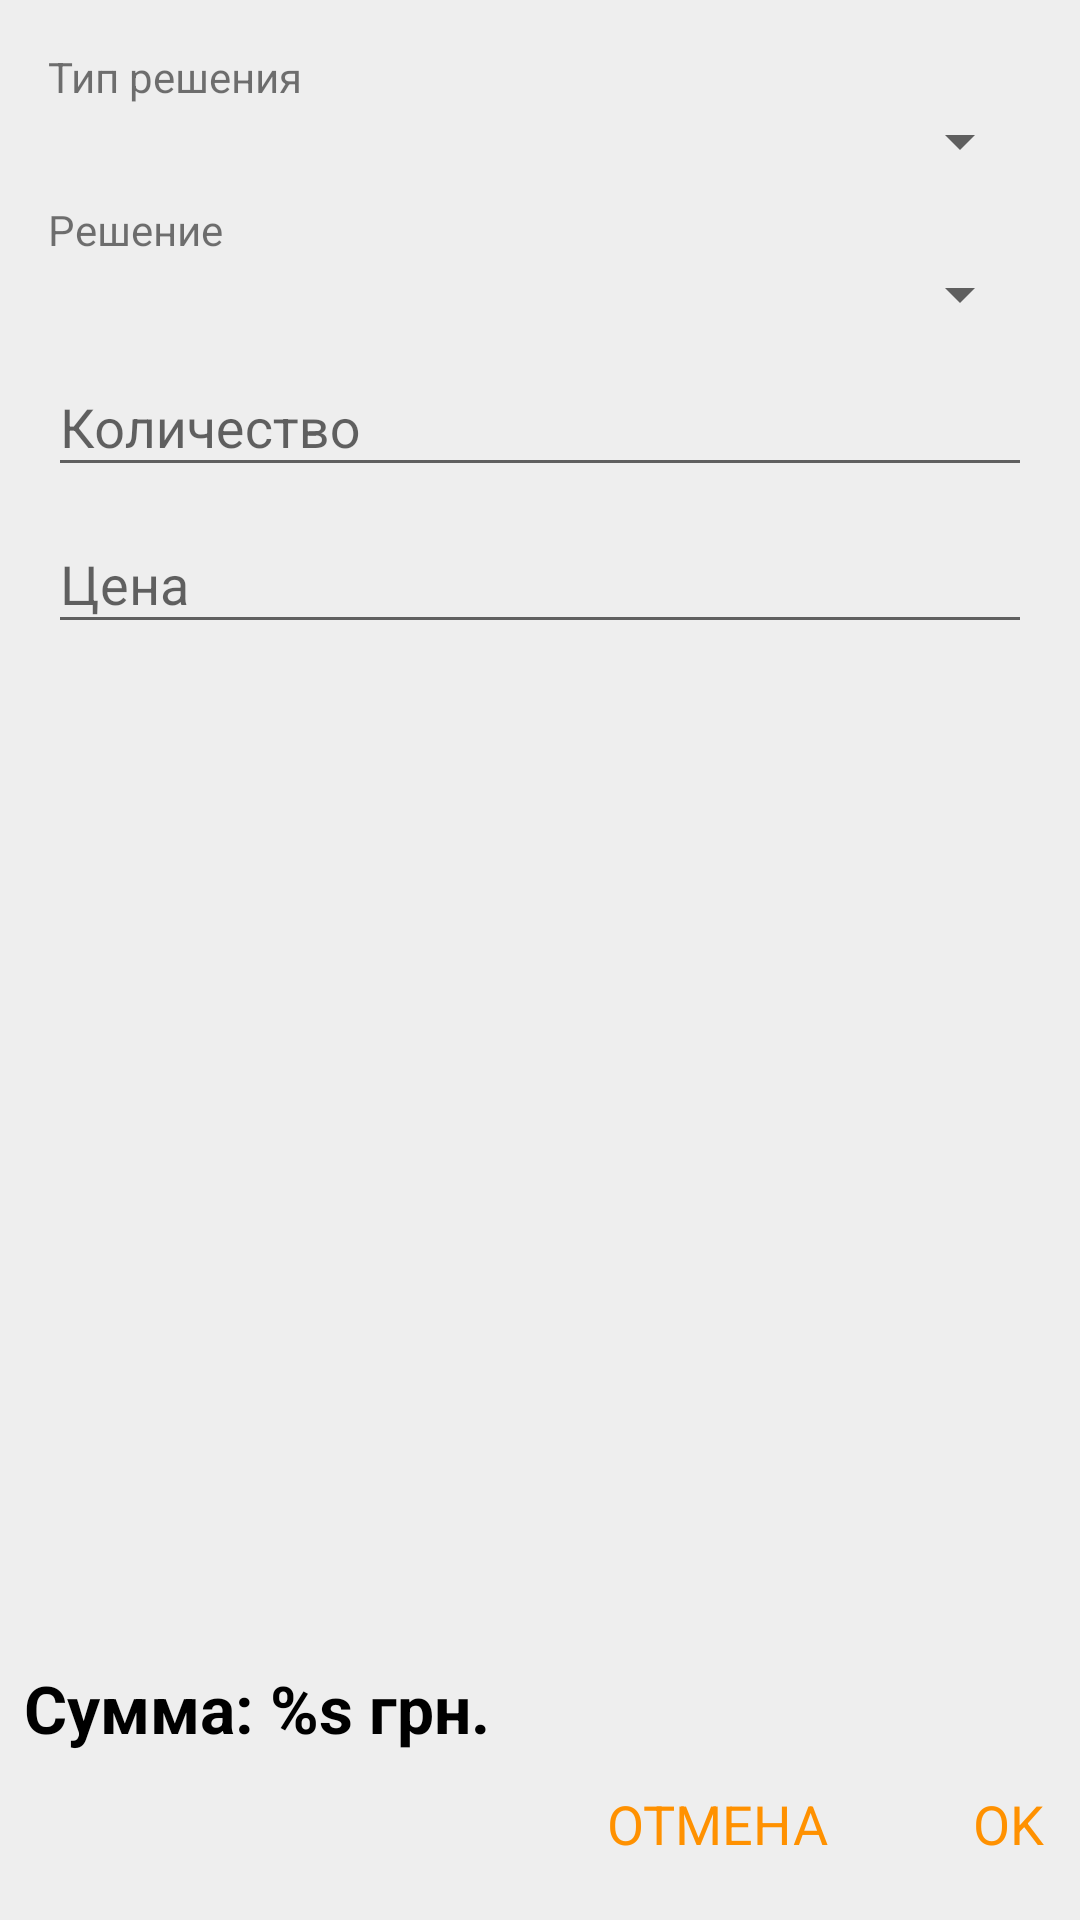

The Android layout XML behind this screen, and the referenced resources:
<!-- AndroidManifest.xml: application theme AppTheme -->
<!-- res/layout/fragment_field_technological_solution.xml -->
<?xml version="1.0" encoding="utf-8"?>
<android.support.constraint.ConstraintLayout
    xmlns:android="http://schemas.android.com/apk/res/android"
    xmlns:app="http://schemas.android.com/apk/res-auto"
    android:layout_width="match_parent"
    android:layout_height="match_parent"
    android:background="@color/grey_light"
    >

  <android.support.v4.widget.NestedScrollView
      android:layout_width="0dp"
      android:layout_height="0dp"
      android:layout_marginLeft="@dimen/common_margin"
      android:layout_marginRight="@dimen/common_margin"
      android:layout_marginTop="@dimen/common_margin"
      app:layout_constraintBottom_toTopOf="@+id/text_sum"
      app:layout_constraintLeft_toLeftOf="parent"
      app:layout_constraintRight_toRightOf="parent"
      app:layout_constraintTop_toTopOf="parent"
      >

    <android.support.constraint.ConstraintLayout
        android:layout_width="match_parent"
        android:layout_height="wrap_content"
        >
      <TextView
          android:id="@+id/text_solution_type"
          android:layout_width="0dp"
          android:layout_height="wrap_content"
          android:layout_marginEnd="@dimen/common_margin"
          android:layout_marginLeft="@dimen/common_margin"
          android:layout_marginRight="@dimen/common_margin"
          android:layout_marginStart="@dimen/common_margin"
          android:layout_marginTop="@dimen/common_margin"
          android:text="@string/edit_text_tech_solution_type"
          app:layout_constraintLeft_toLeftOf="parent"
          app:layout_constraintRight_toRightOf="parent"
          app:layout_constraintTop_toTopOf="parent"
          />

      <Spinner
          android:id="@+id/spinner_tech_solution_type"
          android:layout_width="0dp"
          android:layout_height="wrap_content"
          android:layout_marginEnd="@dimen/common_margin"
          android:layout_marginLeft="@dimen/common_margin"
          android:layout_marginRight="@dimen/common_margin"
          android:layout_marginStart="@dimen/common_margin"
          app:layout_constraintLeft_toLeftOf="parent"
          app:layout_constraintRight_toRightOf="parent"
          app:layout_constraintTop_toBottomOf="@+id/text_solution_type"
          />

      <TextView
          android:id="@+id/text_solution"
          android:layout_width="0dp"
          android:layout_height="wrap_content"
          android:layout_marginEnd="@dimen/common_margin"
          android:layout_marginLeft="@dimen/common_margin"
          android:layout_marginRight="@dimen/common_margin"
          android:layout_marginStart="@dimen/common_margin"
          android:layout_marginTop="@dimen/common_margin"
          android:text="@string/edit_text_tech_solution"
          app:layout_constraintLeft_toLeftOf="parent"
          app:layout_constraintRight_toRightOf="parent"
          app:layout_constraintTop_toBottomOf="@+id/spinner_tech_solution_type"
          />

      <Spinner
          android:id="@+id/spinner_tech_solution"
          android:layout_width="0dp"
          android:layout_height="wrap_content"
          android:layout_marginEnd="@dimen/common_margin"
          android:layout_marginLeft="@dimen/common_margin"
          android:layout_marginRight="@dimen/common_margin"
          android:layout_marginStart="@dimen/common_margin"
          app:layout_constraintLeft_toLeftOf="parent"
          app:layout_constraintRight_toRightOf="parent"
          app:layout_constraintTop_toBottomOf="@+id/text_solution"
          />

      <android.support.design.widget.TextInputLayout
          android:id="@+id/it_quantity"
          android:layout_width="0dp"
          android:layout_height="wrap_content"
          android:layout_marginEnd="@dimen/common_margin"
          android:layout_marginLeft="@dimen/common_margin"
          android:layout_marginRight="@dimen/common_margin"
          android:layout_marginStart="@dimen/common_margin"
          app:layout_constraintLeft_toLeftOf="parent"
          app:layout_constraintRight_toRightOf="parent"
          app:layout_constraintTop_toBottomOf="@+id/spinner_tech_solution"
          >

        <EditText
            android:id="@+id/ed_text_quantity"
            android:layout_width="match_parent"
            android:layout_height="wrap_content"
            android:hint="@string/edit_text_quantity_hint"
            android:inputType="number"
            android:textColor="@color/black"
            android:textColorHighlight="@color/colorAccent"
            android:textColorHint="@color/grey_dark"
            />
      </android.support.design.widget.TextInputLayout>

      <android.support.design.widget.TextInputLayout
          android:id="@+id/it_price"
          android:layout_width="0dp"
          android:layout_height="wrap_content"
          android:layout_marginEnd="@dimen/common_margin"
          android:layout_marginLeft="@dimen/common_margin"
          android:layout_marginRight="@dimen/common_margin"
          android:layout_marginStart="@dimen/common_margin"
          app:layout_constraintLeft_toLeftOf="parent"
          app:layout_constraintRight_toRightOf="parent"
          app:layout_constraintTop_toBottomOf="@+id/it_quantity"
          >

        <EditText
            android:id="@+id/ed_text_price"
            android:layout_width="match_parent"
            android:layout_height="wrap_content"
            android:hint="@string/edit_text_price_hint"
            android:inputType="number"
            android:textColor="@color/black"
            android:textColorHighlight="@color/colorAccent"
            android:textColorHint="@color/grey_dark"
            />
      </android.support.design.widget.TextInputLayout>
    </android.support.constraint.ConstraintLayout>
  </android.support.v4.widget.NestedScrollView>

  <TextView
      android:id="@+id/text_sum"
      android:layout_width="0dp"
      android:layout_height="wrap_content"
      android:layout_marginLeft="@dimen/common_margin"
      android:layout_marginRight="@dimen/common_margin"
      android:layout_marginTop="@dimen/common_margin"
      android:text="@string/text_technological_process_solution_sum"
      android:textStyle="bold"
      app:layout_constraintBottom_toTopOf="@+id/btn_ok"
      app:layout_constraintLeft_toLeftOf="parent"
      app:layout_constraintRight_toRightOf="parent"
      style="@style/text_large"
      />

  <Button
      android:id="@+id/btn_ok"
      android:layout_width="wrap_content"
      android:layout_height="wrap_content"
      android:layout_marginBottom="@dimen/common_margin"
      android:layout_marginEnd="@dimen/common_margin"
      android:layout_marginRight="@dimen/common_margin"
      android:gravity="end|center_vertical"
      android:text="@string/dialog_action_ok"
      android:textAlignment="textEnd"
      android:textColor="@color/buttons_color"
      app:layout_constraintBottom_toBottomOf="parent"
      app:layout_constraintRight_toRightOf="parent"
      style="@android:style/Widget.Holo.Button.Borderless"
      />

  <Button
      android:id="@+id/btn_cancel"
      android:layout_width="wrap_content"
      android:layout_height="wrap_content"
      android:layout_marginBottom="@dimen/common_margin"
      android:layout_marginEnd="@dimen/common_margin"
      android:layout_marginRight="@dimen/common_margin"
      android:layout_marginTop="@dimen/common_margin"
      android:text="@string/dialog_action_cancel"
      android:textAlignment="center"
      android:textColor="@color/buttons_color"
      app:layout_constraintBottom_toBottomOf="@+id/btn_ok"
      app:layout_constraintRight_toLeftOf="@+id/btn_ok"
      app:layout_constraintTop_toTopOf="@+id/btn_ok"
      style="@android:style/Widget.Holo.Button.Borderless"
      />


</android.support.constraint.ConstraintLayout>
<!-- resources referenced by this layout -->
<resources>
  <color name="black">#FF000000</color>
  <color name="colorAccent">#ff9100</color>
  <color name="grey_dark">#FF666666</color>
  <color name="grey_light">#FFEEEEEE</color>
  <dimen name="common_margin">8dp</dimen>
  <string name="dialog_action_cancel">ОТМЕНА</string>
  <string name="dialog_action_ok">OK</string>
  <string name="edit_text_price_hint">Цена</string>
  <string name="edit_text_quantity_hint">Количество</string>
  <string name="edit_text_tech_solution">Решение</string>
  <string name="edit_text_tech_solution_type">Тип решения</string>
  <string name="text_technological_process_solution_sum">"Сумма: %s грн."</string>
  <style name="text_large" parent="text">
      <item name="android:textAppearance">@style/TextAppearance.AppCompat.Large</item>
    </style>
  <style name="AppTheme" parent="Theme.AppCompat.Light.DarkActionBar">
      
      <item name="colorPrimary">@color/colorPrimary</item>
      <item name="colorPrimaryDark">@color/colorPrimaryDark</item>
      <item name="colorAccent">@color/colorAccent</item>
    </style>
  <style name="text">
      <item name="android:textColor">@color/black</item>
    </style>
  <color name="colorPrimary">#388e3c</color>
  <color name="colorPrimaryDark">#00600f</color>
</resources>
